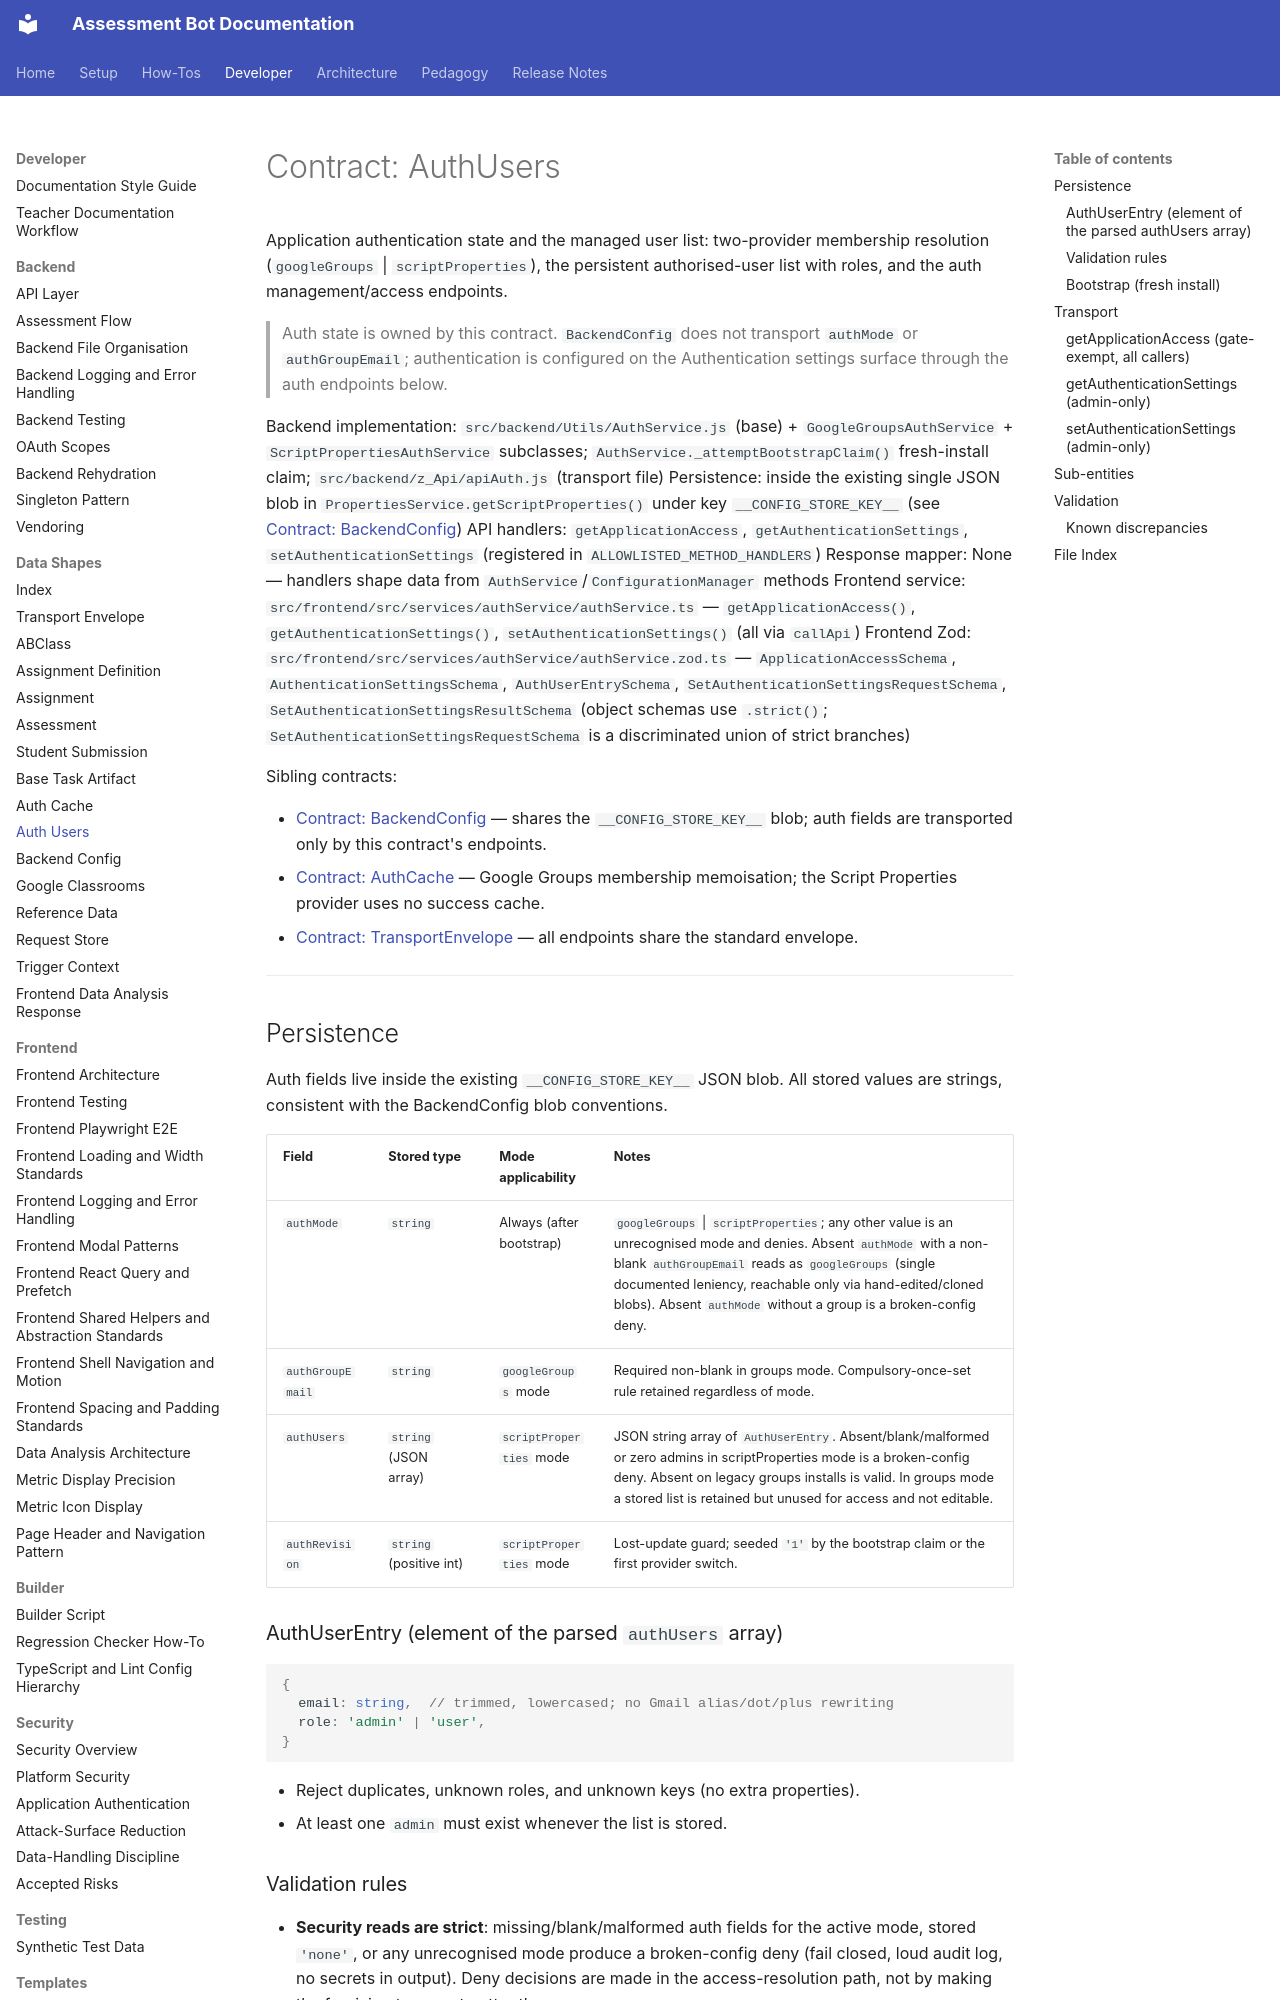

repository: h-arnold/AssessmentBot · page: developer/data-shapes/auth-users/index.html · generator: mkdocs

# Contract: AuthUsers

Application authentication state and the managed user list: two-provider membership
resolution (`googleGroups` | `scriptProperties`), the persistent authorised-user list
with roles, and the auth management/access endpoints.

> Auth state is owned by this contract. `BackendConfig` does not transport `authMode` or
> `authGroupEmail`; authentication is configured on the Authentication settings surface through
> the auth endpoints below.

Backend implementation: `src/backend/Utils/AuthService.js` (base) +
`GoogleGroupsAuthService` + `ScriptPropertiesAuthService` subclasses;
`AuthService._attemptBootstrapClaim()` fresh-install claim;
`src/backend/z_Api/apiAuth.js` (transport file)
Persistence: inside the existing single JSON blob in `PropertiesService.getScriptProperties()` under key `__CONFIG_STORE_KEY__` (see [Contract: BackendConfig](backend-config.md))
API handlers: `getApplicationAccess`, `getAuthenticationSettings`, `setAuthenticationSettings` (registered in `ALLOWLISTED_METHOD_HANDLERS`)
Response mapper: None — handlers shape data from `AuthService`/`ConfigurationManager` methods
Frontend service: `src/frontend/src/services/authService/authService.ts` — `getApplicationAccess()`, `getAuthenticationSettings()`, `setAuthenticationSettings()` (all via `callApi`)
Frontend Zod: `src/frontend/src/services/authService/authService.zod.ts` — `ApplicationAccessSchema`, `AuthenticationSettingsSchema`, `AuthUserEntrySchema`, `SetAuthenticationSettingsRequestSchema`, `SetAuthenticationSettingsResultSchema` (object schemas use `.strict()`; `SetAuthenticationSettingsRequestSchema` is a discriminated union of strict branches)

Sibling contracts:

- [Contract: BackendConfig](backend-config.md) — shares the `__CONFIG_STORE_KEY__`
  blob; auth fields are transported only by this contract's endpoints.
- [Contract: AuthCache](auth-cache.md) — Google Groups membership memoisation;
  the Script Properties provider uses no success cache.
- [Contract: TransportEnvelope](transport-envelope.md) — all endpoints share the
  standard envelope.

---

## Persistence

Auth fields live inside the existing `__CONFIG_STORE_KEY__` JSON blob. All stored
values are strings, consistent with the BackendConfig blob conventions.

| Field            | Stored type             | Mode applicability       | Notes                                                                                                                                                                                                                                                                                                       |
| ---------------- | ----------------------- | ------------------------ | ----------------------------------------------------------------------------------------------------------------------------------------------------------------------------------------------------------------------------------------------------------------------------------------------------------- |
| `authMode`       | `string`                | Always (after bootstrap) | `googleGroups` \| `scriptProperties`; any other value is an unrecognised mode and denies. Absent `authMode` with a non-blank `authGroupEmail` reads as `googleGroups` (single documented leniency, reachable only via hand-edited/cloned blobs). Absent `authMode` without a group is a broken-config deny. |
| `authGroupEmail` | `string`                | `googleGroups` mode      | Required non-blank in groups mode. Compulsory-once-set rule retained regardless of mode.                                                                                                                                                                                                                    |
| `authUsers`      | `string` (JSON array)   | `scriptProperties` mode  | JSON string array of `AuthUserEntry`. Absent/blank/malformed or zero admins in scriptProperties mode is a broken-config deny. Absent on legacy groups installs is valid. In groups mode a stored list is retained but unused for access and not editable.                                                   |
| `authRevision`   | `string` (positive int) | `scriptProperties` mode  | Lost-update guard; seeded `'1'` by the bootstrap claim or the first provider switch.                                                                                                                                                                                                                        |

### AuthUserEntry (element of the parsed `authUsers` array)

```ts
{
  email: string,  // trimmed, lowercased; no Gmail alias/dot/plus rewriting
  role: 'admin' | 'user',
}
```

- Reject duplicates, unknown roles, and unknown keys (no extra properties).
- At least one `admin` must exist whenever the list is stored.
